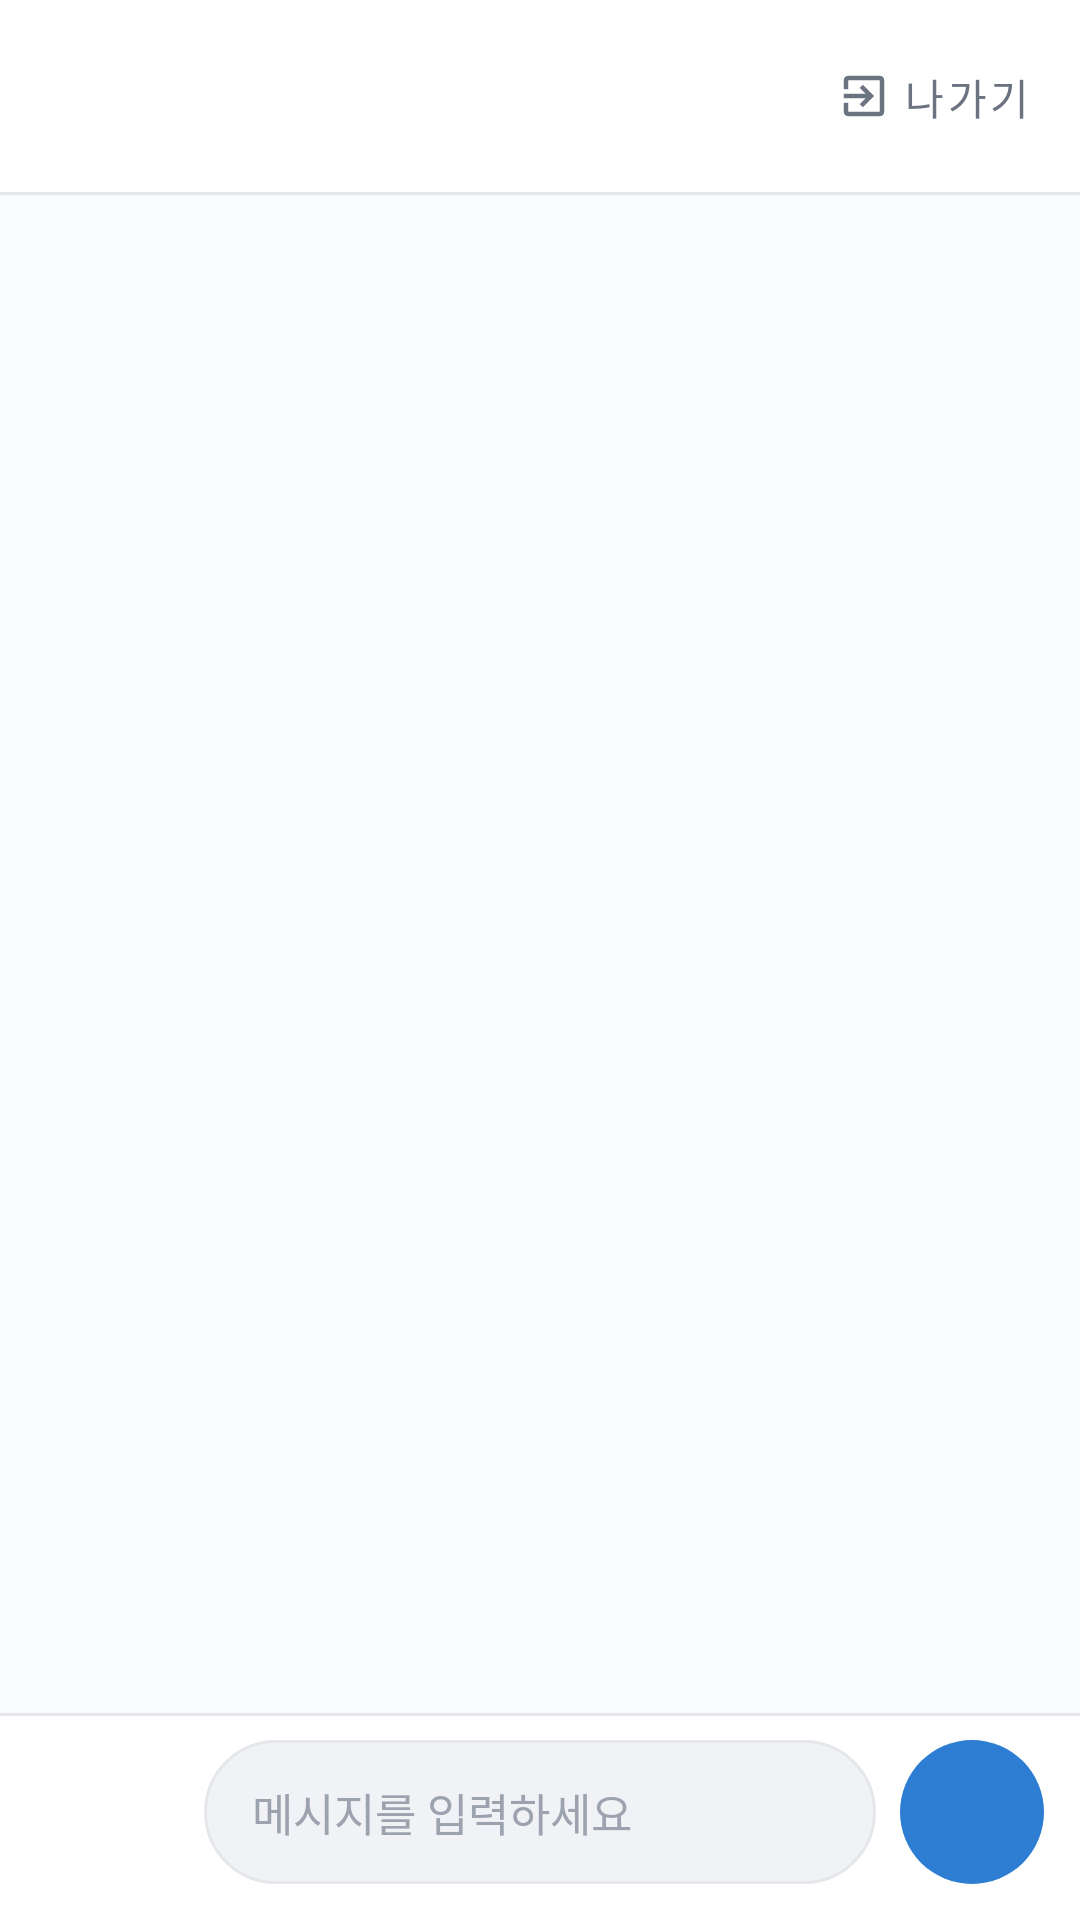

Write the Android layout XML for this screen, with the resource values it uses.
<!-- AndroidManifest.xml: application theme Theme.Test1 -->
<!-- res/layout/activity_chat.xml -->
<?xml version="1.0" encoding="utf-8"?>
<RelativeLayout xmlns:android="http://schemas.android.com/apk/res/android"
    xmlns:app="http://schemas.android.com/apk/res-auto"
    xmlns:tools="http://schemas.android.com/tools"
    android:id="@+id/main"
    android:layout_width="match_parent"
    android:layout_height="match_parent"
    android:background="@color/surface"
    android:fitsSystemWindows="true"
    tools:context=".ChatActivity">

    <LinearLayout
        android:id="@+id/chat_header"
        android:layout_width="match_parent"
        android:layout_height="wrap_content"
        android:layout_alignParentTop="true"
        android:background="@color/card_background"
        android:gravity="center_vertical"
        android:orientation="horizontal"
        android:paddingHorizontal="8dp"
        android:paddingVertical="12dp">

        <ImageButton
            android:id="@+id/btn_back"
            android:layout_width="40dp"
            android:layout_height="40dp"
            android:background="?attr/selectableItemBackgroundBorderless"
            android:contentDescription="뒤로"
            android:src="@drawable/ic_back"
            app:tint="@color/text_primary" />

        <TextView
            android:id="@+id/chat_title"
            android:layout_width="0dp"
            android:layout_height="wrap_content"
            android:layout_marginStart="8dp"
            android:layout_weight="1"
            android:ellipsize="end"
            android:maxLines="1"
            android:textColor="@color/text_primary"
            android:textSize="18sp"
            android:textStyle="bold"
            tools:text="게시글 제목" />

        <com.google.android.material.button.MaterialButton
            android:id="@+id/btn_leave"
            style="@style/Widget.MaterialComponents.Button.TextButton"
            android:layout_width="wrap_content"
            android:layout_height="40dp"
            android:minWidth="0dp"
            android:paddingHorizontal="8dp"
            android:text="나가기"
            android:textColor="@color/text_secondary"
            android:textSize="14sp"
            app:icon="@drawable/ic_exit"
            app:iconGravity="textStart"
            app:iconPadding="4dp"
            app:iconSize="18dp"
            app:iconTint="@color/text_secondary" />

    </LinearLayout>

    <View
        android:id="@+id/header_divider"
        android:layout_width="match_parent"
        android:layout_height="1dp"
        android:layout_below="@id/chat_header"
        android:background="@color/divider" />

    <ProgressBar
        android:id="@+id/loading_older_progress"
        style="?android:attr/progressBarStyleSmall"
        android:layout_width="wrap_content"
        android:layout_height="wrap_content"
        android:layout_below="@id/header_divider"
        android:layout_centerHorizontal="true"
        android:layout_marginTop="8dp"
        android:visibility="gone" />

    <androidx.recyclerview.widget.RecyclerView
        android:id="@+id/chat_recyclerView"
        android:layout_width="match_parent"
        android:layout_height="0dp"
        android:layout_above="@id/input_layout"
        android:layout_below="@id/header_divider"
        android:clipToPadding="false"
        android:paddingTop="8dp"
        android:paddingBottom="8dp" />

    <View
        android:id="@+id/input_divider"
        android:layout_width="match_parent"
        android:layout_height="1dp"
        android:layout_above="@id/input_layout"
        android:background="@color/divider" />

    <LinearLayout
        android:id="@+id/input_layout"
        android:layout_width="match_parent"
        android:layout_height="wrap_content"
        android:layout_alignParentBottom="true"
        android:background="@color/card_background"
        android:gravity="center_vertical"
        android:orientation="horizontal"
        android:paddingHorizontal="12dp"
        android:paddingTop="8dp"
        android:paddingBottom="12dp">

        <ImageButton
            android:id="@+id/btn_attach"
            android:layout_width="@dimen/chat_send_btn_size"
            android:layout_height="@dimen/chat_send_btn_size"
            android:background="?attr/selectableItemBackgroundBorderless"
            android:contentDescription="파일 첨부"
            android:src="@drawable/ic_attach"
            app:tint="@color/text_secondary" />

        <EditText
            android:id="@+id/message_edit"
            android:layout_width="0dp"
            android:layout_height="wrap_content"
            android:layout_marginStart="8dp"
            android:layout_weight="1"
            android:background="@drawable/bg_chat_input"
            android:hint="메시지를 입력하세요"
            android:importantForAutofill="no"
            android:inputType="textCapSentences|textMultiLine"
            android:maxLines="5"
            android:minHeight="@dimen/chat_input_min_height"
            android:paddingHorizontal="16dp"
            android:paddingVertical="12dp"
            android:scrollbars="vertical"
            android:textColor="@color/text_primary"
            android:textColorHint="@color/text_hint"
            android:textSize="15sp" />

        <com.google.android.material.button.MaterialButton
            android:id="@+id/send_btn"
            style="@style/Widget.PetManager.ChatSendButton"
            android:layout_width="@dimen/chat_send_btn_size"
            android:layout_height="@dimen/chat_send_btn_size"
            android:layout_marginStart="8dp"
            android:enabled="false"
            android:text=""
            app:backgroundTint="@color/primary"
            app:rippleColor="@color/bottom_nav_ripple_pressed" />
    </LinearLayout>

    <ProgressBar
        android:id="@+id/upload_progress"
        style="?android:attr/progressBarStyleSmall"
        android:layout_width="wrap_content"
        android:layout_height="wrap_content"
        android:layout_above="@id/input_layout"
        android:layout_centerHorizontal="true"
        android:layout_marginBottom="8dp"
        android:visibility="gone" />

</RelativeLayout>
<!-- resources referenced by this layout -->
<resources>
  <color name="bottom_nav_ripple_pressed">#402D7DD2</color>
  <color name="card_background">#FFFFFF</color>
  <color name="divider">#E5E7EB</color>
  <color name="primary">#2D7DD2</color>
  <color name="surface">#FAFBFC</color>
  <color name="text_hint">#9CA3AF</color>
  <color name="text_primary">#1A1D21</color>
  <color name="text_secondary">#6B7280</color>
  <dimen name="chat_input_min_height">48dp</dimen>
  <dimen name="chat_send_btn_size">48dp</dimen>
  <!-- drawable bg_chat_input (drawable) -->
  <?xml version="1.0" encoding="utf-8"?>
  <shape xmlns:android="http://schemas.android.com/apk/res/android">
      <solid android:color="@color/surface_variant" />
      <corners android:radius="24dp" />
      <stroke
          android:width="1dp"
          android:color="@color/divider" />
  </shape>
  <!-- drawable ic_exit (drawable) -->
  <?xml version="1.0" encoding="utf-8"?>
  <vector xmlns:android="http://schemas.android.com/apk/res/android"
      android:width="24dp"
      android:height="24dp"
      android:viewportWidth="24"
      android:viewportHeight="24">
      <path
          android:fillColor="#FF000000"
          android:pathData="M10.09,15.59L11.5,17l5,-5 -5,-5 -1.41,1.41L12.67,11H3v2h9.67l-2.58,2.59zM19,3H5c-1.11,0 -2,0.9 -2,2v4h2V5h14v14H5v-4H3v4c0,1.1 0.89,2 2,2h14c1.1,0 2,-0.9 2,-2V5c0,-1.1 -0.9,-2 -2,-2z" />
  </vector>
  <style name="Widget.PetManager.ChatSendButton" parent="Widget.MaterialComponents.Button">
          <item name="android:minWidth">@dimen/chat_send_btn_size</item>
          <item name="android:minHeight">@dimen/chat_send_btn_size</item>
          <item name="android:insetTop">0dp</item>
          <item name="android:insetBottom">0dp</item>
          <item name="android:padding">0dp</item>
          <item name="cornerRadius">24dp</item>
          <item name="icon">@drawable/ic_send</item>
          <item name="iconGravity">textStart</item>
          <item name="iconPadding">0dp</item>
          <item name="iconTint">@color/white</item>
          <item name="backgroundTint">@color/primary</item>
          <item name="rippleColor">@color/bottom_nav_ripple_pressed</item>
          <item name="android:contentDescription">메시지 전송</item>
      </style>
  <style name="Theme.Test1" parent="Base.Theme.Test1" />
  <color name="surface_variant">#F0F2F5</color>
  <color name="white">#FFFFFFFF</color>
  <style name="Base.Theme.Test1" parent="Theme.MaterialComponents.DayNight.NoActionBar">
          
          <item name="colorPrimary">@color/primary</item>
          <item name="colorPrimaryVariant">@color/primary_dark</item>
          <item name="colorOnPrimary">@color/white</item>
  
          
          <item name="colorSecondary">@color/accent</item>
          <item name="colorSecondaryVariant">@color/accent_light</item>
          <item name="colorOnSecondary">@color/white</item>
  
          
          <item name="android:windowBackground">@color/surface</item>
          <item name="android:colorBackground">@color/surface</item>
          <item name="colorSurface">@color/card_background</item>
          <item name="colorOnSurface">@color/text_primary</item>
  
          
  
          
          <item name="android:windowSoftInputMode">adjustResize</item>
          <item name="android:statusBarColor">@color/primary_dark</item>
          <item name="android:navigationBarColor">@color/card_background</item>
      </style>
  <color name="primary_dark">#1A5FA0</color>
  <color name="accent">#F97068</color>
  <color name="accent_light">#FFB3AE</color>
</resources>
